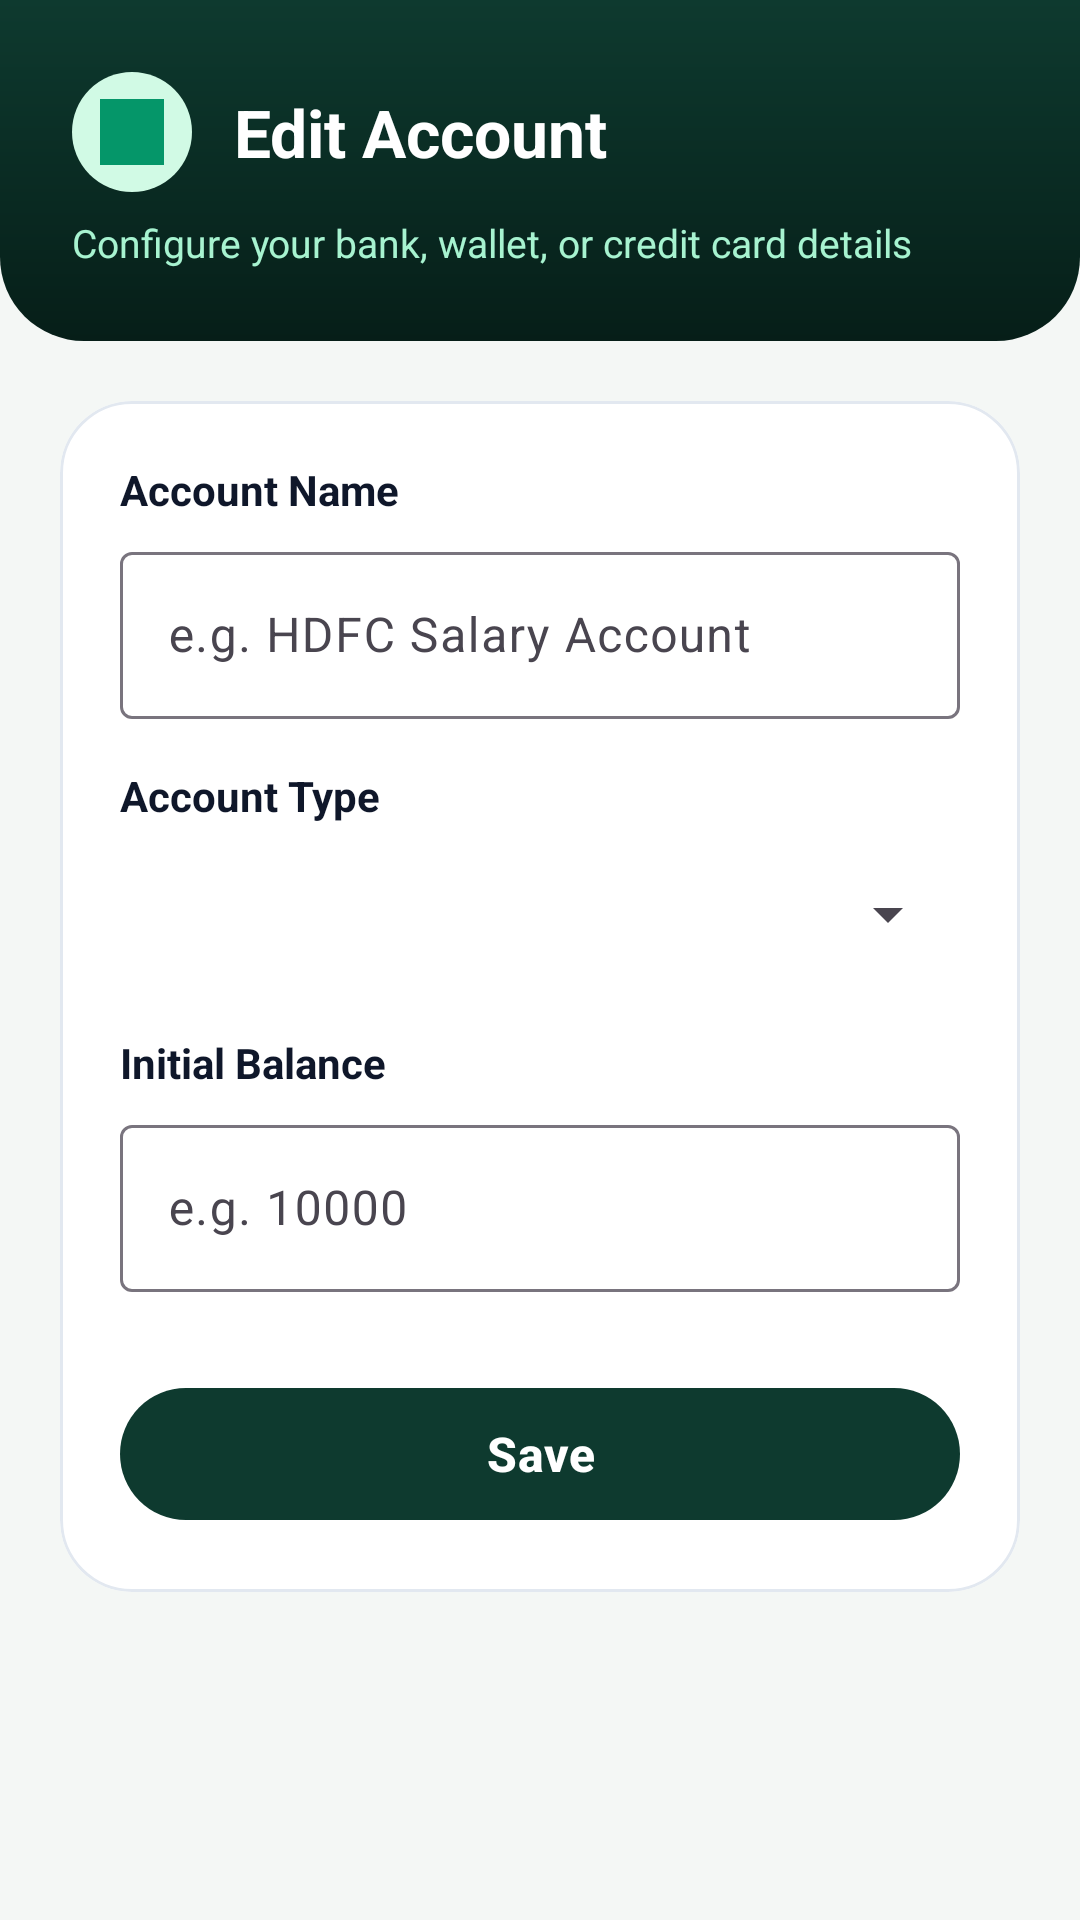

Reconstruct the res/layout file that produces this screen, plus the resources it refers to.
<!-- AndroidManifest.xml: application theme Theme.BudgetTracker -->
<!-- res/layout/activity_edit_account.xml -->
<?xml version="1.0" encoding="utf-8"?>
<LinearLayout xmlns:android="http://schemas.android.com/apk/res/android"
    xmlns:app="http://schemas.android.com/apk/res-auto"
    android:layout_width="match_parent"
    android:layout_height="match_parent"
    android:background="@color/app_background"
    android:orientation="vertical">

    
    <LinearLayout
        android:layout_width="match_parent"
        android:layout_height="wrap_content"
        android:background="@drawable/bg_header_dark"
        android:orientation="vertical"
        android:padding="24dp">

        <LinearLayout
            android:layout_width="match_parent"
            android:layout_height="wrap_content"
            android:gravity="center_vertical"
            android:orientation="horizontal">

            <FrameLayout
                android:layout_width="40dp"
                android:layout_height="40dp"
                android:background="@drawable/bg_circle_green">

                <ImageView
                    android:layout_width="22dp"
                    android:layout_height="22dp"
                    android:layout_gravity="center"
                    android:contentDescription="@string/edit_account"
                    android:src="@drawable/ic_bank"
                    app:tint="@color/pastel_green_icon" />
            </FrameLayout>

            <TextView
                android:layout_width="wrap_content"
                android:layout_height="wrap_content"
                android:layout_marginStart="14dp"
                android:text="@string/edit_account"
                android:textColor="@color/white"
                android:textSize="22sp"
                android:textStyle="bold" />
        </LinearLayout>

        <TextView
            android:layout_width="wrap_content"
            android:layout_height="wrap_content"
            android:layout_marginTop="8dp"
            android:text="Configure your bank, wallet, or credit card details"
            android:textColor="@color/text_on_dark_subtle"
            android:textSize="13sp" />

    </LinearLayout>

    
    <LinearLayout
        android:layout_width="match_parent"
        android:layout_height="wrap_content"
        android:orientation="vertical"
        android:padding="20dp">

        <com.google.android.material.card.MaterialCardView
            android:layout_width="match_parent"
            android:layout_height="wrap_content"
            app:cardCornerRadius="24dp"
            app:cardElevation="0dp"
            app:strokeWidth="1dp"
            app:strokeColor="@color/divider_color"
            app:cardBackgroundColor="@color/card_surface">

            <LinearLayout
                android:layout_width="match_parent"
                android:layout_height="wrap_content"
                android:orientation="vertical"
                android:padding="20dp">

                <TextView
                    android:layout_width="wrap_content"
                    android:layout_height="wrap_content"
                    android:text="@string/account_name"
                    android:textColor="@color/text_primary"
                    android:textSize="14sp"
                    android:textStyle="bold" />

                <com.google.android.material.textfield.TextInputLayout
                    style="@style/Widget.Material3.TextInputLayout.OutlinedBox"
                    android:layout_width="match_parent"
                    android:layout_height="wrap_content"
                    android:layout_marginTop="6dp">

                    <com.google.android.material.textfield.TextInputEditText
                        android:id="@+id/etAccountName"
                        android:layout_width="match_parent"
                        android:layout_height="wrap_content"
                        android:hint="e.g. HDFC Salary Account"
                        android:textColor="@color/text_primary"
                        android:inputType="textPersonName" />

                </com.google.android.material.textfield.TextInputLayout>

                <TextView
                    android:layout_width="wrap_content"
                    android:layout_height="wrap_content"
                    android:layout_marginTop="16dp"
                    android:text="@string/account_type"
                    android:textColor="@color/text_primary"
                    android:textSize="14sp"
                    android:textStyle="bold" />

                <Spinner
                    android:id="@+id/spinnerAccountType"
                    android:layout_width="match_parent"
                    android:layout_height="48dp"
                    android:layout_marginTop="6dp"
                    android:spinnerMode="dropdown" />

                <TextView
                    android:layout_width="wrap_content"
                    android:layout_height="wrap_content"
                    android:layout_marginTop="16dp"
                    android:text="@string/initial_balance"
                    android:textColor="@color/text_primary"
                    android:textSize="14sp"
                    android:textStyle="bold" />

                <com.google.android.material.textfield.TextInputLayout
                    style="@style/Widget.Material3.TextInputLayout.OutlinedBox"
                    android:layout_width="match_parent"
                    android:layout_height="wrap_content"
                    android:layout_marginTop="6dp">

                    <com.google.android.material.textfield.TextInputEditText
                        android:id="@+id/etAccountBalance"
                        android:layout_width="match_parent"
                        android:layout_height="wrap_content"
                        android:hint="e.g. 10000"
                        android:textColor="@color/text_primary"
                        android:inputType="numberDecimal" />

                </com.google.android.material.textfield.TextInputLayout>

                <com.google.android.material.button.MaterialButton
                    android:id="@+id/btnSaveAccount"
                    android:layout_width="match_parent"
                    android:layout_height="52dp"
                    android:layout_marginTop="28dp"
                    android:text="@string/save"
                    android:textColor="@color/white"
                    android:textSize="16sp"
                    android:textStyle="bold"
                    app:backgroundTint="@color/primary_green"
                    app:cornerRadius="26dp" />

                <com.google.android.material.button.MaterialButton
                    android:id="@+id/btnDeleteAccount"
                    style="@style/Widget.MaterialComponents.Button.OutlinedButton"
                    android:layout_width="match_parent"
                    android:layout_height="52dp"
                    android:layout_marginTop="12dp"
                    android:text="Delete Account"
                    android:textColor="#EF4444"
                    android:visibility="gone"
                    app:strokeColor="#EF4444"
                    app:cornerRadius="26dp" />

            </LinearLayout>
        </com.google.android.material.card.MaterialCardView>

    </LinearLayout>
</LinearLayout>
<!-- resources referenced by this layout -->
<resources>
  <color name="app_background">#F4F7F5</color>
  <color name="card_surface">#FFFFFF</color>
  <color name="divider_color">#E2E8F0</color>
  <color name="pastel_green_icon">#059669</color>
  <color name="primary_green">#0E3A2F</color>
  <color name="text_on_dark_subtle">#A7F3D0</color>
  <color name="text_primary">#0F172A</color>
  <color name="white">#FFFFFFFF</color>
  <!-- drawable bg_circle_green (drawable) -->
  <?xml version="1.0" encoding="utf-8"?>
  <shape xmlns:android="http://schemas.android.com/apk/res/android"
      android:shape="oval">
      <solid android:color="@color/pastel_green_icon_bg" />
  </shape>
  <!-- drawable bg_header_dark (drawable) -->
  <?xml version="1.0" encoding="utf-8"?>
  <shape xmlns:android="http://schemas.android.com/apk/res/android">
      <gradient
          android:angle="270"
          android:startColor="@color/header_bg"
          android:endColor="@color/hero_card_gradient_end" />
      <corners
          android:bottomLeftRadius="28dp"
          android:bottomRightRadius="28dp" />
  </shape>
  <!-- drawable ic_bank: png bitmap (drawable, 15324 bytes) -->
  <string name="account_name">Account Name</string>
  <string name="account_type">Account Type</string>
  <string name="edit_account">Edit Account</string>
  <string name="initial_balance">Initial Balance</string>
  <string name="save">Save</string>
  <style name="Theme.BudgetTracker" parent="Theme.Material3.DayNight.NoActionBar">
          
          <item name="colorPrimary">@color/primary_green</item>
          <item name="colorPrimaryDark">@color/primary_green_dark</item>
          <item name="colorAccent">@color/accent_green</item>
          <item name="android:windowBackground">@color/app_background</item>
          <item name="android:statusBarColor">@color/header_bg</item>
          <item name="android:windowLightStatusBar">false</item>
          <item name="materialAlertDialogTheme">@style/Theme.BudgetTracker.Dialog</item>
          <item name="alertDialogTheme">@style/Theme.BudgetTracker.Dialog</item>
      </style>
  <color name="pastel_green_icon_bg">#D1FAE5</color>
  <color name="header_bg">#0E3A2F</color>
  <color name="hero_card_gradient_end">#061E18</color>
  <color name="primary_green_dark">#08241D</color>
  <color name="accent_green">#10B981</color>
  <style name="Theme.BudgetTracker.Dialog" parent="ThemeOverlay.Material3.MaterialAlertDialog">
          <item name="shapeAppearanceMediumComponent">@style/ShapeAppearance.BudgetTracker.Dialog</item>
          <item name="android:background">@drawable/bg_rounded_dialog</item>
      </style>
  <style name="ShapeAppearance.BudgetTracker.Dialog" parent="ShapeAppearance.Material3.MediumComponent">
          <item name="cornerFamily">rounded</item>
          <item name="cornerSize">24dp</item>
      </style>
  <!-- drawable bg_rounded_dialog (drawable) -->
  <?xml version="1.0" encoding="utf-8"?>
  <shape xmlns:android="http://schemas.android.com/apk/res/android">
      <solid android:color="@color/card_surface" />
      <corners android:radius="28dp" />
  </shape>
</resources>
